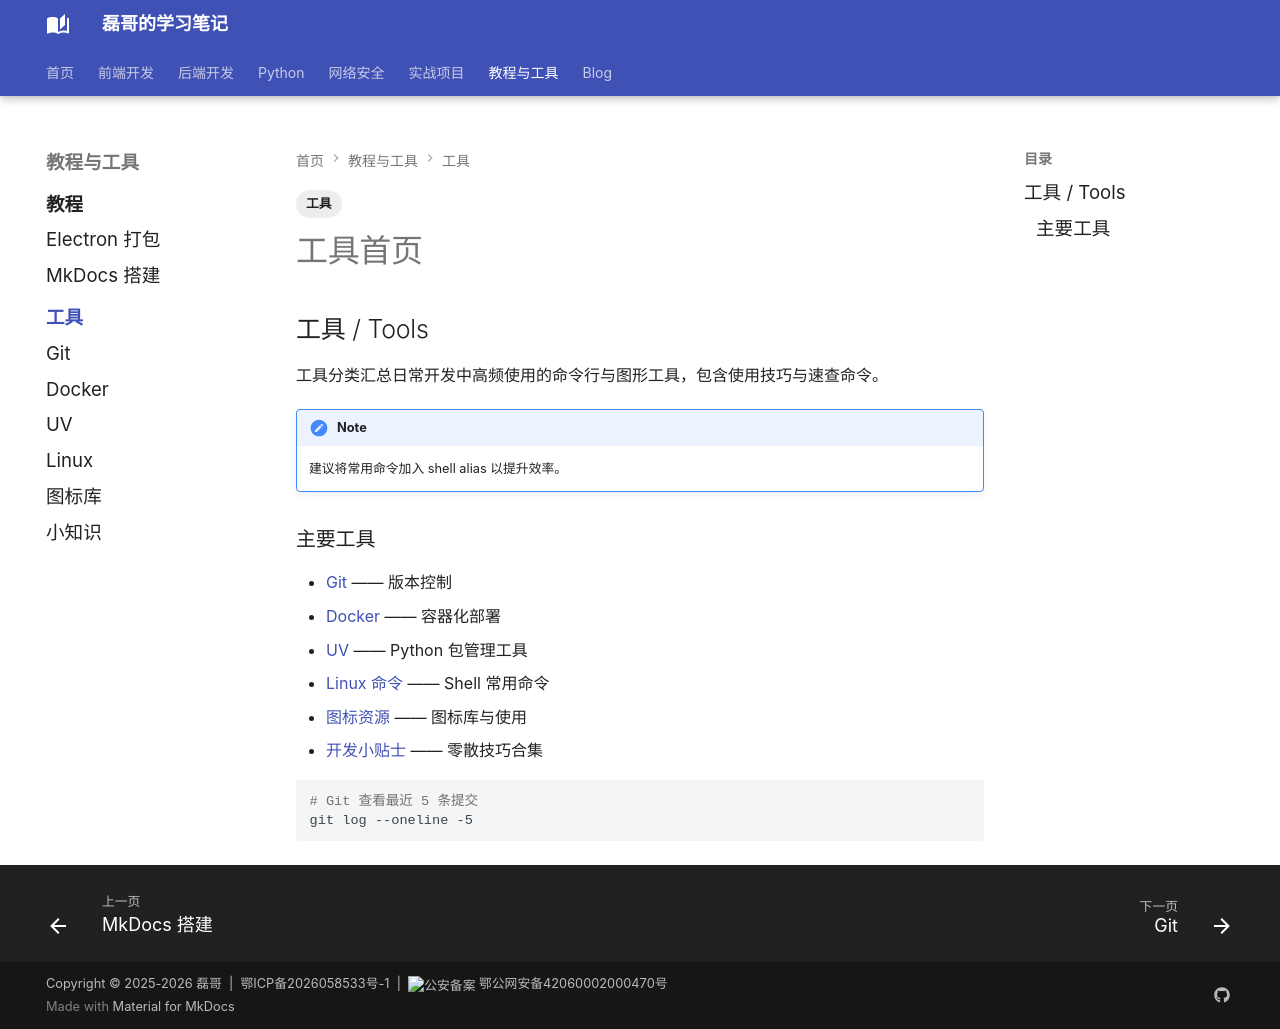

repository: Evan810/mkdoc · page: tools/index.html · generator: mkdocs

---
title: 工具分类
tags:
  - 工具
---

## 工具 / Tools

工具分类汇总日常开发中高频使用的命令行与图形工具，包含使用技巧与速查命令。

!!! note
    建议将常用命令加入 shell alias 以提升效率。

### 主要工具

- [Git](git.md) —— 版本控制
- [Docker](docker.md) —— 容器化部署
- [UV](uv.md) —— Python 包管理工具
- [Linux 命令](linux.md) —— Shell 常用命令
- [图标资源](icons.md) —— 图标库与使用
- [开发小贴士](tips.md) —— 零散技巧合集

```bash
# Git 查看最近 5 条提交
git log --oneline -5
```
